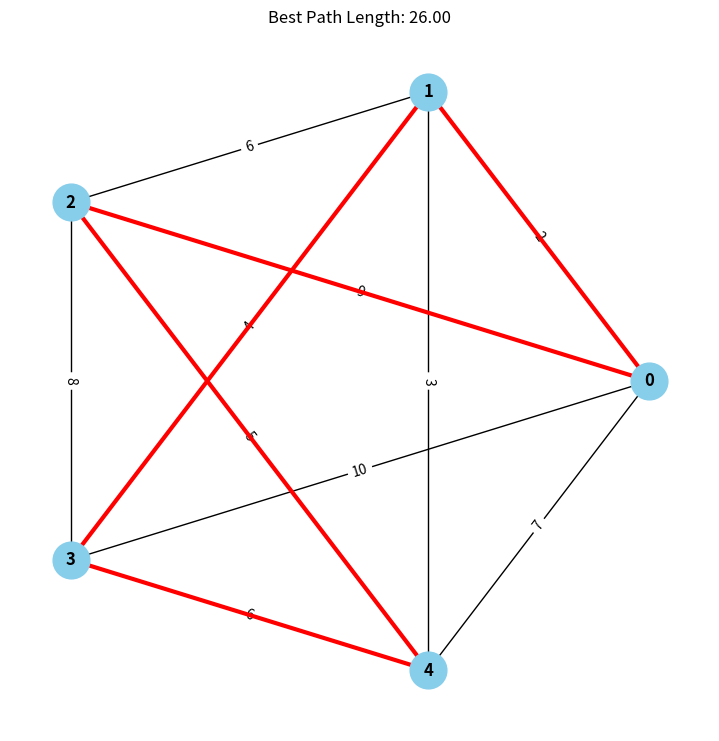

Here is the Python script that generated this plot:
import matplotlib.pyplot as plt
import networkx as nx
import random

class ACO_TSP_Visualizer:
    def __init__(self, graph, pheromone, n_ants=5, n_iterations=10, alpha=1, beta=5, rho=0.5, Q=100):
        self.graph = graph
        self.pheromone = pheromone
        self.n = len(graph)
        self.n_ants = n_ants
        self.n_iterations = n_iterations
        self.alpha = alpha
        self.beta = beta
        self.rho = rho
        self.Q = Q
        self.best_path = None
        self.best_length = float('inf')

    def run(self):
        for it in range(self.n_iterations):
            all_paths = []
            all_lengths = []

            for ant in range(self.n_ants):
                path = self.construct_solution()
                length = self.path_length(path)
                all_paths.append(path)
                all_lengths.append(length)

                if length < self.best_length:
                    self.best_length = length
                    self.best_path = path

            self.update_pheromones(all_paths, all_lengths)

        print(f"Best Path after {self.n_iterations} iterations: {self.best_path}")
        print(f"Best Length after {self.n_iterations} iterations: {self.best_length:.2f}")

        return self.best_path, self.best_length

    def construct_solution(self):
        start = random.randint(0, self.n - 1)
        path = [start]
        visited = set(path)

        while len(path) < self.n:
            current = path[-1]
            next_city = self.choose_next_city(current, visited)
            path.append(next_city)
            visited.add(next_city)

        return path

    def choose_next_city(self, current, visited):
        probabilities = []
        denominator = 0

        for j in range(self.n):
            if j not in visited:
                tau = self.pheromone[current][j] ** self.alpha
                eta = (1 / self.graph[current][j]) ** self.beta if self.graph[current][j] > 0 else 0
                denominator += tau * eta

        for j in range(self.n):
            if j not in visited:
                tau = self.pheromone[current][j] ** self.alpha
                eta = (1 / self.graph[current][j]) ** self.beta if self.graph[current][j] > 0 else 0
                probabilities.append((j, (tau * eta) / denominator))

        r = random.random()
        cumulative = 0
        for city, prob in probabilities:
            cumulative += prob
            if r <= cumulative:
                return city

        return probabilities[-1][0]

    def path_length(self, path):
        length = 0
        for i in range(len(path) - 1):
            length += self.graph[path[i]][path[i + 1]]
        length += self.graph[path[-1]][path[0]]  # return to start
        return length

    def update_pheromones(self, all_paths, all_lengths):
        for i in range(self.n):
            for j in range(self.n):
                self.pheromone[i][j] *= (1 - self.rho)

        for path, length in zip(all_paths, all_lengths):
            deposit = self.Q / length
            for i in range(len(path) - 1):
                a, b = path[i], path[i + 1]
                self.pheromone[a][b] += deposit
                self.pheromone[b][a] += deposit
            self.pheromone[path[-1]][path[0]] += deposit
            self.pheromone[path[0]][path[-1]] += deposit

    def visualize_best_path(self):
        G = nx.Graph()
        for i in range(self.n):
            for j in range(i + 1, self.n):
                if self.graph[i][j] > 0:
                    G.add_edge(i, j, weight=self.graph[i][j])

        pos = nx.circular_layout(G)

        plt.figure(figsize=(7, 7))
        nx.draw(G, pos, with_labels=True, node_size=700, node_color="skyblue", font_size=12, font_weight="bold")
        labels = nx.get_edge_attributes(G, 'weight')
        nx.draw_networkx_edge_labels(G, pos, edge_labels=labels, font_size=10)

        # Highlight best path
        path = self.best_path
        edges = [(path[i], path[i + 1]) for i in range(len(path) - 1)] + [(path[-1], path[0])]
        nx.draw_networkx_edges(G, pos, edgelist=edges, edge_color="red", width=3)

        plt.title(f"Best Path Length: {self.best_length:.2f}")
        plt.show()


# ---------------- Example Usage ----------------
if __name__ == "__main__":
    graph = [
        [0, 2, 9, 10, 7],
        [2, 0, 6, 4, 3],
        [9, 6, 0, 8, 5],
        [10, 4, 8, 0, 6],
        [7, 3, 5, 6, 0]
    ]

    pheromone = [
        [0, 1, 1, 1, 1],
        [1, 0, 1, 1, 1],
        [1, 1, 0, 1, 1],
        [1, 1, 1, 0, 1],
        [1, 1, 1, 1, 0]
    ]

    aco = ACO_TSP_Visualizer(graph, pheromone, n_ants=10, n_iterations=20)
    best_path, best_length = aco.run()
    aco.visualize_best_path()
